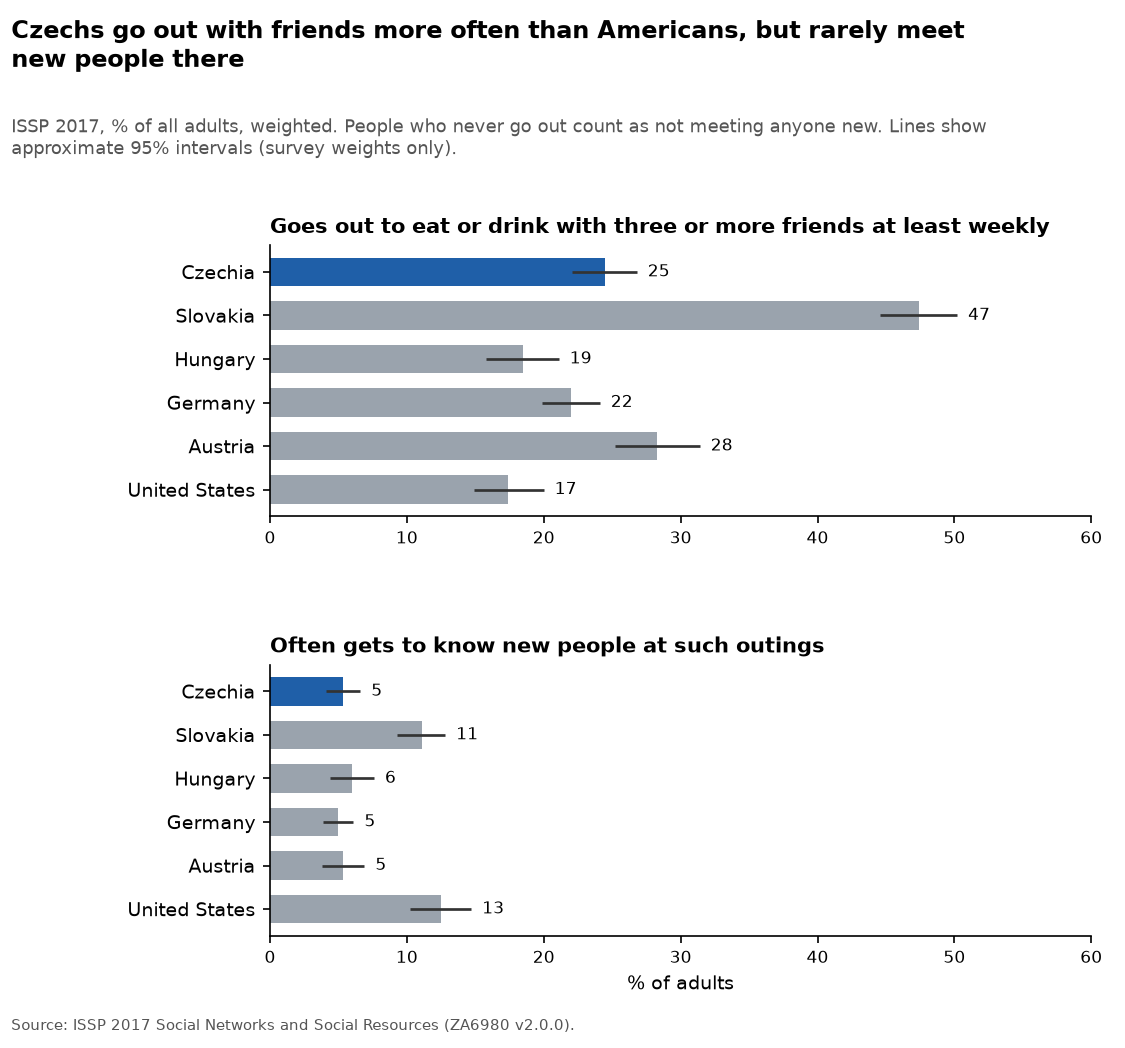

Source data for this figure (header and first rows):
measure, country, label, percent, lo, hi, n
Goes out to eat or drink with three or m…, Czechia, Czechia, 24.5, 22.1, 26.8, 1404
Goes out to eat or drink with three or m…, Slovakia, Slovakia, 47.4, 44.6, 50.2, 1401
Goes out to eat or drink with three or m…, Hungary, Hungary, 18.5, 15.8, 21.1, 1004
Goes out to eat or drink with three or m…, Germany, Germany, 22.0, 19.9, 24.1, 1682
Goes out to eat or drink with three or m…, Austria, Austria, 28.3, 25.2, 31.4, 1199
Goes out to eat or drink with three or m…, United States, United States, 17.4, 14.9, 20.0, 1170
Often gets to know new people at such ou…, Czechia, Czechia, 5.3, 4.1, 6.6, 1402
Often gets to know new people at such ou…, Slovakia, Slovakia, 11.1, 9.3, 12.8, 1400
Often gets to know new people at such ou…, Hungary, Hungary, 6.0, 4.4, 7.6, 1006
Often gets to know new people at such ou…, Germany, Germany, 5.0, 3.9, 6.1, 1666
Often gets to know new people at such ou…, Austria, Austria, 5.3, 3.8, 6.9, 1183
Often gets to know new people at such ou…, United States, United States, 12.5, 10.2, 14.7, 1167
